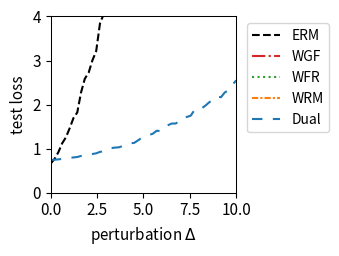

Here is the Python script that generated this plot:
import numpy as np
import matplotlib.pyplot as plt
from scipy.optimize import minimize
from scipy.special import logsumexp

# --- 1. 实验设置与参数定义 ---
# 定义问题的维度
DIM_M = 10  # 矩阵 A 的行数
DIM_N = 10  # 矩阵 A 的列数 (theta 的维度)

# 定义训练/测试样本数量
N_TRAIN_SAMPLES = 20
N_TEST_SAMPLES = 1000

# 定义分布偏移的扰动范围
DELTA_MIN = 0.0
DELTA_MAX = 10.0
DELTA_STEPS = 50

# --- DRO 算法超参数 ---
N_EPOCHS = 50 # 外部优化的迭代轮数
LEARNING_RATE = 0.01 # 外部优化 theta 的学习率
LAMBDA_VAL = 0.8 # 正则化参数 lambda
EPSILON = 0.5 # 熵正则化参数 epsilon
GRAD_CLIP_THRESHOLD = 100.0 # 梯度裁剪阈值，防止梯度爆炸

# RGO (算法2) 特定参数
RGO_SMOOTHNESS_L = 0.5 # 假设的损失函数平滑度 L (需满足 LAMBDA_VAL > L/2)

# WGF (算法3), WFR (算法4), WRM 特定参数
K_INNER_STEPS = 1000  # 内部循环迭代次数 K (现在作为基准次数)
INNER_STEP_SIZE = 0.01 # 内部循环步长 eta
WFR_WEIGHT_STEP_SIZE = 0.08 # WFR 中权重更新的步长

# WGF, WFR, RGO 特定参数
M_PARTICLES = 5 # 使用的粒子(样本)数量

# Dual 方法特定参数
SINKHORN_SAMPLE_LEVEL = 4 # Dual 方法的蒙特卡洛采样级别

# --- 2. 生成固定的问题实例 ---
np.random.seed(219)
A0 = np.random.randn(DIM_M, DIM_N)
A1 = np.random.randn(DIM_M, DIM_N)
b = np.random.randn(DIM_M)

# --- 3. 数据生成函数 ---
def generate_training_data(n_samples):
    return np.random.uniform(-0.5, 0.5, n_samples)

def generate_test_data(n_samples, delta):
    lower_bound = -0.5 * (1 + delta)
    upper_bound = 0.5 * (1 + delta)
    return np.random.uniform(lower_bound, upper_bound, n_samples)

# --- 4. 核心函数定义 (Vectorized) ---
def loss_function(theta, z):
    """ 计算单个样本或一批样本 z 的损失 f_theta(z) """
    z = np.atleast_1d(z)
    # A_z shape: (num_z, DIM_M, DIM_N)
    A_z = A0[np.newaxis, :, :] + z[:, np.newaxis, np.newaxis] * A1[np.newaxis, :, :]
    # residual shape: (num_z, DIM_M)
    residual = A_z @ theta - b[np.newaxis, :]
    # loss shape: (num_z,)
    loss = np.sum(residual**2, axis=1) / DIM_M
    return loss.squeeze()

def loss_grad_theta(theta, z):
    """ 计算损失函数关于 theta 的梯度 nabla_theta f_theta(z) for one or a batch of z """
    z = np.atleast_1d(z)
    # A_z shape: (num_z, DIM_M, DIM_N)
    A_z = A0[np.newaxis, :, :] + z[:, np.newaxis, np.newaxis] * A1[np.newaxis, :, :]
    # residual shape: (num_z, DIM_M)
    residual = A_z @ theta - b[np.newaxis, :]
    # grad shape: (num_z, DIM_N)
    grad = 2 * (A_z.transpose(0, 2, 1) @ residual[:, :, np.newaxis]).squeeze(axis=2)
    return grad.squeeze()

def loss_grad_z(theta, z):
    """ 计算损失函数关于 z 的梯度 nabla_z f_theta(z) for one or a batch of z """
    z = np.atleast_1d(z)
    # A_z shape: (num_z, DIM_M, DIM_N)
    A_z = A0[np.newaxis, :, :] + z[:, np.newaxis, np.newaxis] * A1[np.newaxis, :, :]
    # residual shape: (num_z, DIM_M)
    residual = A_z @ theta - b[np.newaxis, :]
    # grad_A_z is A1 @ theta, shape: (DIM_M,)
    grad_A_z = A1 @ theta
    # grad shape: (num_z,)
    grad = 2 * np.sum(residual * grad_A_z[np.newaxis, :], axis=1)
    return grad.squeeze()

# --- 5. ERM (经验风险最小化) 实现 ---
def erm_objective_function(theta, xi_samples):
    """ 计算 ERM 的目标函数值（平均损失）"""
    return np.mean(loss_function(theta, xi_samples))

def solve_erm(xi_train_samples):
    """ 使用优化器求解 ERM 问题 """
    initial_theta = np.zeros(DIM_N)
    result = minimize(
        erm_objective_function, initial_theta, args=(xi_train_samples,), method='BFGS')
    if not result.success:
        print("警告: ERM 优化过程可能未收敛。")
    return result.x

# --- 6. RGO (算法2) 实现 (Vectorized) ---
def solve_rgo(xi_train_samples):
    """ 使用 RGO 算法求解 Sinkhorn DRO """
    theta = np.zeros(DIM_N)
    num_train = len(xi_train_samples)
    
    def rgo_inner_objective(z, xi, current_theta):
        l = loss_function(current_theta, z.flatten()).reshape(z.shape)
        penalty = (z - xi)**2
        return -l / (LAMBDA_VAL * EPSILON) + penalty / EPSILON

    def rgo_inner_objective_grad_z(z, xi, current_theta):
        grad_l_z = loss_grad_z(current_theta, z)
        grad_penalty = 2 * (z - xi)
        return -grad_l_z / (LAMBDA_VAL * EPSILON) + grad_penalty
    
    for epoch in range(N_EPOCHS):
        # Stage 1: 使用梯度下降寻找 z* for all xi simultaneously
        z_k = xi_train_samples.copy()
        for _ in range(K_INNER_STEPS):
            grad = rgo_inner_objective_grad_z(z_k, xi_train_samples, theta)
            z_k -= INNER_STEP_SIZE * grad
        z_star_batch = z_k

        # Stage 2: Vectorized 拒绝采样 M_PARTICLES 次 for each xi
        variance = (LAMBDA_VAL * EPSILON) / (2 * LAMBDA_VAL - RGO_SMOOTHNESS_L)
        if variance <= 0: variance = 1e-6
        std_dev = np.sqrt(variance)
        
        z_star_expanded = z_star_batch[:, np.newaxis]
        xi_expanded = xi_train_samples[:, np.newaxis]
        
        final_accepted_samples = np.zeros((num_train, M_PARTICLES))
        active_flags = np.ones((num_train, M_PARTICLES), dtype=bool)
        
        for _ in range(100): # Max 100 attempts for vectorization
            if not np.any(active_flags): break
            
            proposals = np.random.normal(0, std_dev, size=(num_train, M_PARTICLES))
            z_candidates = z_star_expanded + proposals
            
            f_val_candidates = rgo_inner_objective(z_candidates, xi_expanded, theta)
            f_val_star = rgo_inner_objective(z_star_expanded, xi_expanded, theta)
            
            log_accept_prob = -f_val_candidates + f_val_star - (proposals**2 / (2*variance))
            
            acceptance_mask = np.log(np.random.rand(num_train, M_PARTICLES)) < log_accept_prob
            newly_accepted = acceptance_mask & active_flags
            
            final_accepted_samples[newly_accepted] = z_candidates[newly_accepted]
            active_flags[newly_accepted] = False

        if np.any(active_flags):
            final_accepted_samples[active_flags] = z_star_expanded[active_flags]

        all_grads = loss_grad_theta(theta, final_accepted_samples.flatten())
        avg_particle_grads = all_grads.reshape(num_train, M_PARTICLES, -1).mean(axis=1)
        total_grad = avg_particle_grads.sum(axis=0)
        
        avg_grad = total_grad / num_train
        grad_norm = np.linalg.norm(avg_grad)
        if grad_norm > GRAD_CLIP_THRESHOLD:
            avg_grad = avg_grad * GRAD_CLIP_THRESHOLD / grad_norm
        theta -= LEARNING_RATE * avg_grad
        
    return theta

# --- 7. Wasserstein Gradient Flow (WGF) 实现 (Vectorized) ---
def solve_wgf(xi_train_samples):
    """ 使用 Wasserstein Gradient Flow (WGF) 求解 Sinkhorn DRO """
    theta = np.zeros(DIM_N)
    num_train = len(xi_train_samples)
    
    def f_bar_grad_z(z, xi, current_theta):
        grad_f = loss_grad_z(current_theta, z)
        return grad_f - 2 * LAMBDA_VAL * (z - xi)

    for epoch in range(N_EPOCHS):
        particles = np.tile(xi_train_samples[:, np.newaxis], (1, M_PARTICLES))
        
        for _ in range(K_INNER_STEPS):
            particles_flat = particles.flatten()
            xi_expanded = np.repeat(xi_train_samples, M_PARTICLES)
            
            grad = f_bar_grad_z(particles_flat, xi_expanded, theta)
            noise = np.random.normal(0, 1, size=particles_flat.shape)
            
            updated_particles_flat = particles_flat + INNER_STEP_SIZE * grad + np.sqrt(2 * INNER_STEP_SIZE * LAMBDA_VAL * EPSILON) * noise
            particles = updated_particles_flat.reshape(num_train, M_PARTICLES)

        all_grads = loss_grad_theta(theta, particles.flatten())
        avg_particle_grads = all_grads.reshape(num_train, M_PARTICLES, -1).mean(axis=1)
        total_grad = avg_particle_grads.sum(axis=0)
            
        avg_grad = total_grad / num_train
        grad_norm = np.linalg.norm(avg_grad)
        if grad_norm > GRAD_CLIP_THRESHOLD:
            avg_grad = avg_grad * GRAD_CLIP_THRESHOLD / grad_norm
        theta -= LEARNING_RATE * avg_grad
        
    return theta

# --- 8. WFR Flow (算法4) 实现 (Vectorized) ---
def solve_wfr(xi_train_samples):
    """ 使用 WFR Flow 求解 Sinkhorn DRO """
    theta = np.zeros(DIM_N)
    num_train = len(xi_train_samples)
    
    def f_bar_grad_z(z, xi, current_theta):
        grad_f = loss_grad_z(current_theta, z)
        return grad_f - 2 * LAMBDA_VAL * (z - xi)

    for epoch in range(N_EPOCHS):
        particles = np.tile(xi_train_samples[:, np.newaxis], (1, M_PARTICLES))
        weights = np.full((num_train, M_PARTICLES), 1.0 / M_PARTICLES)
        
        for _ in range(K_INNER_STEPS):
            particles_flat = particles.flatten()
            xi_expanded = np.repeat(xi_train_samples, M_PARTICLES)
            
            grad = f_bar_grad_z(particles_flat, xi_expanded, theta)
            noise = np.random.normal(0, 1, size=particles_flat.shape)
            updated_particles_flat = particles_flat + INNER_STEP_SIZE * grad + np.sqrt(2 * INNER_STEP_SIZE * LAMBDA_VAL * EPSILON) * noise
            particles = updated_particles_flat.reshape(num_train, M_PARTICLES)
            
            f_bar_val = loss_function(theta, particles.flatten()).reshape(particles.shape) - LAMBDA_VAL * (particles - xi_train_samples[:, np.newaxis])**2
            weights = (weights**(1 - LAMBDA_VAL * EPSILON * WFR_WEIGHT_STEP_SIZE)) * np.exp(WFR_WEIGHT_STEP_SIZE * f_bar_val)
            
            sum_weights = np.sum(weights, axis=1, keepdims=True)
            weights /= (sum_weights + 1e-9)

        all_grads = loss_grad_theta(theta, particles.flatten()).reshape(num_train, M_PARTICLES, -1)
        weighted_grads = np.sum(weights[:, :, np.newaxis] * all_grads, axis=1)
        total_grad = np.sum(weighted_grads, axis=0)
        
        avg_grad = total_grad / num_train
        grad_norm = np.linalg.norm(avg_grad)
        if grad_norm > GRAD_CLIP_THRESHOLD:
            avg_grad = avg_grad * GRAD_CLIP_THRESHOLD / grad_norm
        theta -= LEARNING_RATE * avg_grad
        
    return theta

# --- 9. WRM (Wasserstein Robust Method) 实现 (Vectorized) ---
def solve_wrm(xi_train_samples):
    """ 使用 WRM (确定性内部优化) 求解 """
    theta = np.zeros(DIM_N)
    num_train = len(xi_train_samples)
    
    def f_bar_grad_z(z, xi, current_theta):
        grad_f = loss_grad_z(current_theta, z)
        return grad_f - 2 * LAMBDA_VAL * (z - xi)

    for epoch in range(N_EPOCHS):
        z_k = xi_train_samples.copy()
        for _ in range(K_INNER_STEPS):
            grad = f_bar_grad_z(z_k, xi_train_samples, theta)
            z_k += INNER_STEP_SIZE * grad
        
        total_grad = loss_grad_theta(theta, z_k).sum(axis=0)
            
        avg_grad = total_grad / num_train
        grad_norm = np.linalg.norm(avg_grad)
        if grad_norm > GRAD_CLIP_THRESHOLD:
            avg_grad = avg_grad * GRAD_CLIP_THRESHOLD / grad_norm
        theta -= LEARNING_RATE * avg_grad
        
    return theta

# --- 10. Dual Method (对偶方法) 实现 (Vectorized) ---
def solve_dual(xi_train_samples):
    """ 使用对偶方法求解 Sinkhorn DRO """
    theta = np.zeros(DIM_N)
    num_train = len(xi_train_samples)
    
    levels = np.arange(SINKHORN_SAMPLE_LEVEL + 1)
    numerators = 2.0**(-levels)
    denominator = 2.0 - 2.0**(-SINKHORN_SAMPLE_LEVEL)
    probabilities = numerators / denominator
    
    for _ in range(N_EPOCHS):
        sampled_level = np.random.choice(levels, p=probabilities)
        m = 2**sampled_level
        
        noise = np.random.randn(num_train, m) * np.sqrt(EPSILON)
        z_samples = xi_train_samples[:, np.newaxis] + noise
        
        v = loss_function(theta, z_samples.flatten()).reshape(num_train, m) / (LAMBDA_VAL * EPSILON)
        
        v_max = np.max(v, axis=1, keepdims=True)
        weights = np.exp(v - v_max) 
        weights /= np.sum(weights, axis=1, keepdims=True)
        
        grads = loss_grad_theta(theta, z_samples.flatten()).reshape(num_train, m, -1)
        weighted_grads = np.sum(weights[:, :, np.newaxis] * grads, axis=1)
        total_grad = np.sum(weighted_grads, axis=0)

        avg_grad = total_grad / num_train
        grad_norm = np.linalg.norm(avg_grad)
        if grad_norm > GRAD_CLIP_THRESHOLD:
            avg_grad = avg_grad * GRAD_CLIP_THRESHOLD / grad_norm
        theta -= LEARNING_RATE * avg_grad
        
    return theta

# --- 11. 实验执行与评估 ---
def run_experiment():
    """ 执行完整的实验流程 """
    xi_train = generate_training_data(N_TRAIN_SAMPLES)
    
    print("正在求解 ERM 模型...")
    theta_erm = solve_erm(xi_train)
    # print("正在求解 RGO 模型...")
    # theta_rgo = solve_rgo(xi_train)
    print("正在求解 WGF 模型...")
    theta_wgf = solve_wgf(xi_train)
    print("正在求解 WFR 模型...")
    theta_wfr = solve_wfr(xi_train)
    print("正在求解 WRM 模型...")
    theta_wrm = solve_wrm(xi_train)
    print("正在求解 Dual 模型...")
    theta_dual = solve_dual(xi_train)
    print("所有模型求解完成。")

    delta_values = np.linspace(DELTA_MIN, DELTA_MAX, DELTA_STEPS)
    results = {'ERM': [], 'WGF': [], 'WFR': [], 'WRM': [], 'Dual': []}#'RGO': [], 
    models = {
        'ERM': theta_erm,  'WGF': theta_wgf, 
        'WFR': theta_wfr, 'WRM': theta_wrm, 'Dual': theta_dual
    } #'RGO': theta_rgo,

    print("正在评估所有模型...")
    for delta in delta_values:
        xi_test = generate_test_data(N_TEST_SAMPLES, delta)
        for name, theta in models.items():
            test_loss = erm_objective_function(theta, xi_test)
            results[name].append(test_loss)
            
    print("评估完成。")
    return delta_values, results

# --- 12. 结果可视化 ---
def plot_results(delta_values, results):
    """ 绘制所有模型损失随扰动 delta 变化的曲线 """
    fig, ax = plt.subplots(figsize=(3.5, 2.613), dpi=300)

    styles = {
        'ERM': {'color': 'k', 'linestyle': '--'},
        'RGO': {'color': '#9467bd', 'linestyle': '-'}, 
        'WGF': {'color': '#d62728', 'linestyle': '-.'},
        'WFR': {'color': '#2ca02c', 'linestyle': ':'},
        'WRM': {'color': '#ff7f0e', 'linestyle': (0, (3, 1, 1, 1))}, # orange, dashdotdot
        'Dual': {'color': '#1f77b4', 'linestyle': (0, (5, 5))} # blue, dashed
    }
    
    for name, losses in results.items():
        ax.plot(delta_values, losses, linewidth=1.5, label=name, **styles[name])

    #ax.set_title('(a) Uncertain least squares loss', fontsize=11)
    ax.set_xlabel('perturbation $\Delta$', fontsize=11)
    ax.set_ylabel('test loss', fontsize=11)
    ax.tick_params(axis='both', which='major', labelsize=11)
    for spine in ax.spines.values():
        spine.set_linewidth(0.75)
    ax.set_xlim(0, 10)
    ax.set_ylim(0, 4)
    ax.grid(False)
    ax.legend(fontsize=10)
    ax.legend(loc='upper left', bbox_to_anchor=(1.02, 1))
    plt.tight_layout()
    plt.savefig('uncertain_least_squares_results.png', dpi=300)
    plt.show()

# --- 主程序入口 ---
if __name__ == '__main__':
    with np.errstate(all='ignore'):
        delta_vals, all_results = run_experiment()
        plot_results(delta_vals, all_results)

